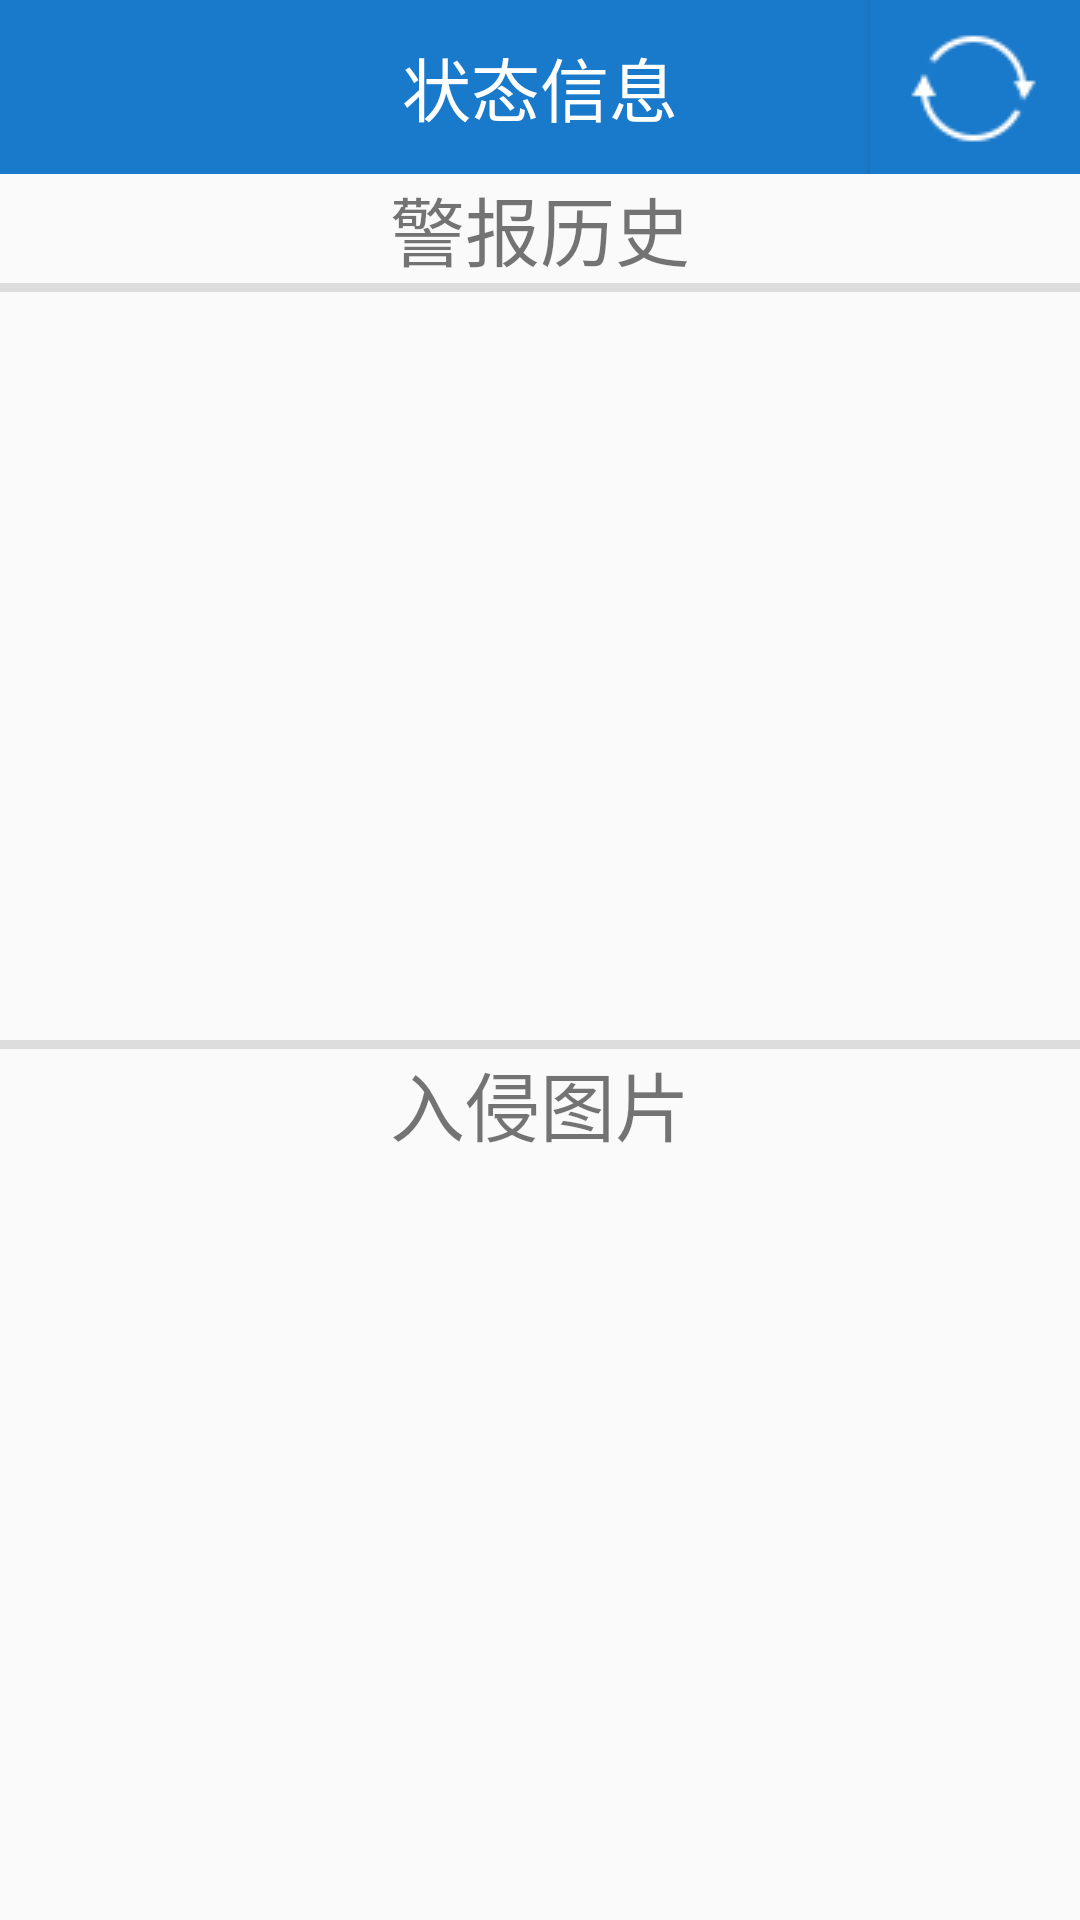

Write the Android layout XML for this screen, with the resource values it uses.
<!-- AndroidManifest.xml: application theme AppTheme -->
<!-- res/layout/activity_history.xml -->
<?xml version="1.0" encoding="utf-8"?>
<LinearLayout xmlns:android="http://schemas.android.com/apk/res/android"
    xmlns:tools="http://schemas.android.com/tools"
    android:layout_width="match_parent"
    android:layout_height="match_parent"
    android:orientation="vertical"
    tools:context=".HistoryActivity">

    <RelativeLayout
        android:layout_width="match_parent"
        android:layout_height="58dp"
        android:background="#1979CA">

        <TextView
            android:layout_width="match_parent"
            android:layout_height="match_parent"
            android:ellipsize="marquee"
            android:gravity="center"
            android:singleLine="true"
            android:text="状态信息"
            android:textColor="#fff"
            android:textSize="23sp" />

        <Button
            android:id="@+id/button_refresh"
            android:layout_width="70dp"
            android:layout_height="match_parent"
            android:layout_alignParentRight="true"
            android:background="#ed4255"
            android:drawableRight="@drawable/ref"
            android:drawablePadding="6dp"
            android:ellipsize="end"
            android:gravity="center"
            android:paddingLeft="5dp"
            android:singleLine="true"
            android:textColor="#1979CA"
            android:textSize="18dp" />

    </RelativeLayout>

    <LinearLayout
        android:id="@+id/lin"
        android:layout_width="match_parent"
        android:layout_height="match_parent"
        android:orientation="vertical">


        <TextView
            android:layout_width="match_parent"
            android:layout_height="wrap_content"
            android:gravity="center"
            android:text="警报历史"
            android:textSize="25sp" />

        <TextView
            android:layout_width="match_parent"
            android:layout_height="3dp"
            android:background="#DDDDDD" />

        <ScrollView
            android:layout_width="match_parent"
            android:layout_height="80dp"
            android:layout_weight="2">

            <LinearLayout
                android:id="@+id/hissc"
                android:layout_width="match_parent"
                android:layout_height="wrap_content"
                android:orientation="vertical">

            </LinearLayout>

        </ScrollView>

        <TextView
            android:layout_width="match_parent"
            android:layout_height="3dp"
            android:background="#DDDDDD" />

        <TextView
            android:layout_width="match_parent"
            android:layout_height="wrap_content"
            android:gravity="center"
            android:text="入侵图片"
            android:textSize="25sp" />

        <ScrollView
            android:layout_width="match_parent"
            android:layout_height="wrap_content"
            android:layout_weight="3">

            <LinearLayout
                android:id="@+id/imghs"
                android:layout_width="match_parent"
                android:layout_height="wrap_content"
                android:orientation="vertical">

            </LinearLayout>

        </ScrollView>
    </LinearLayout>

    <ImageView
        android:layout_width="wrap_content"
        android:layout_height="10dp"
        android:src="@drawable/right" />

</LinearLayout>
<!-- resources referenced by this layout -->
<resources>
  <!-- drawable ref: png bitmap (drawable-v24, 2769 bytes) -->
  <!-- drawable right: png bitmap (drawable-v24, 548 bytes) -->
  <style name="AppTheme" parent="Theme.AppCompat.Light.DarkActionBar">
          
          <item name="windowNoTitle">true</item>
          <item name="colorPrimary">@color/colorPrimary</item>
          <item name="colorPrimaryDark">@color/colorPrimaryDark</item>
          <item name="colorAccent">@color/colorAccent</item>
      </style>
  <!-- not gathered from this repository: default colours our renderer supplied (Android Studio template values) -->
  <color name="colorPrimary">#FF6200EE</color>
  <color name="colorPrimaryDark">#FF3700B3</color>
  <color name="colorAccent">#FF03DAC5</color>
</resources>
